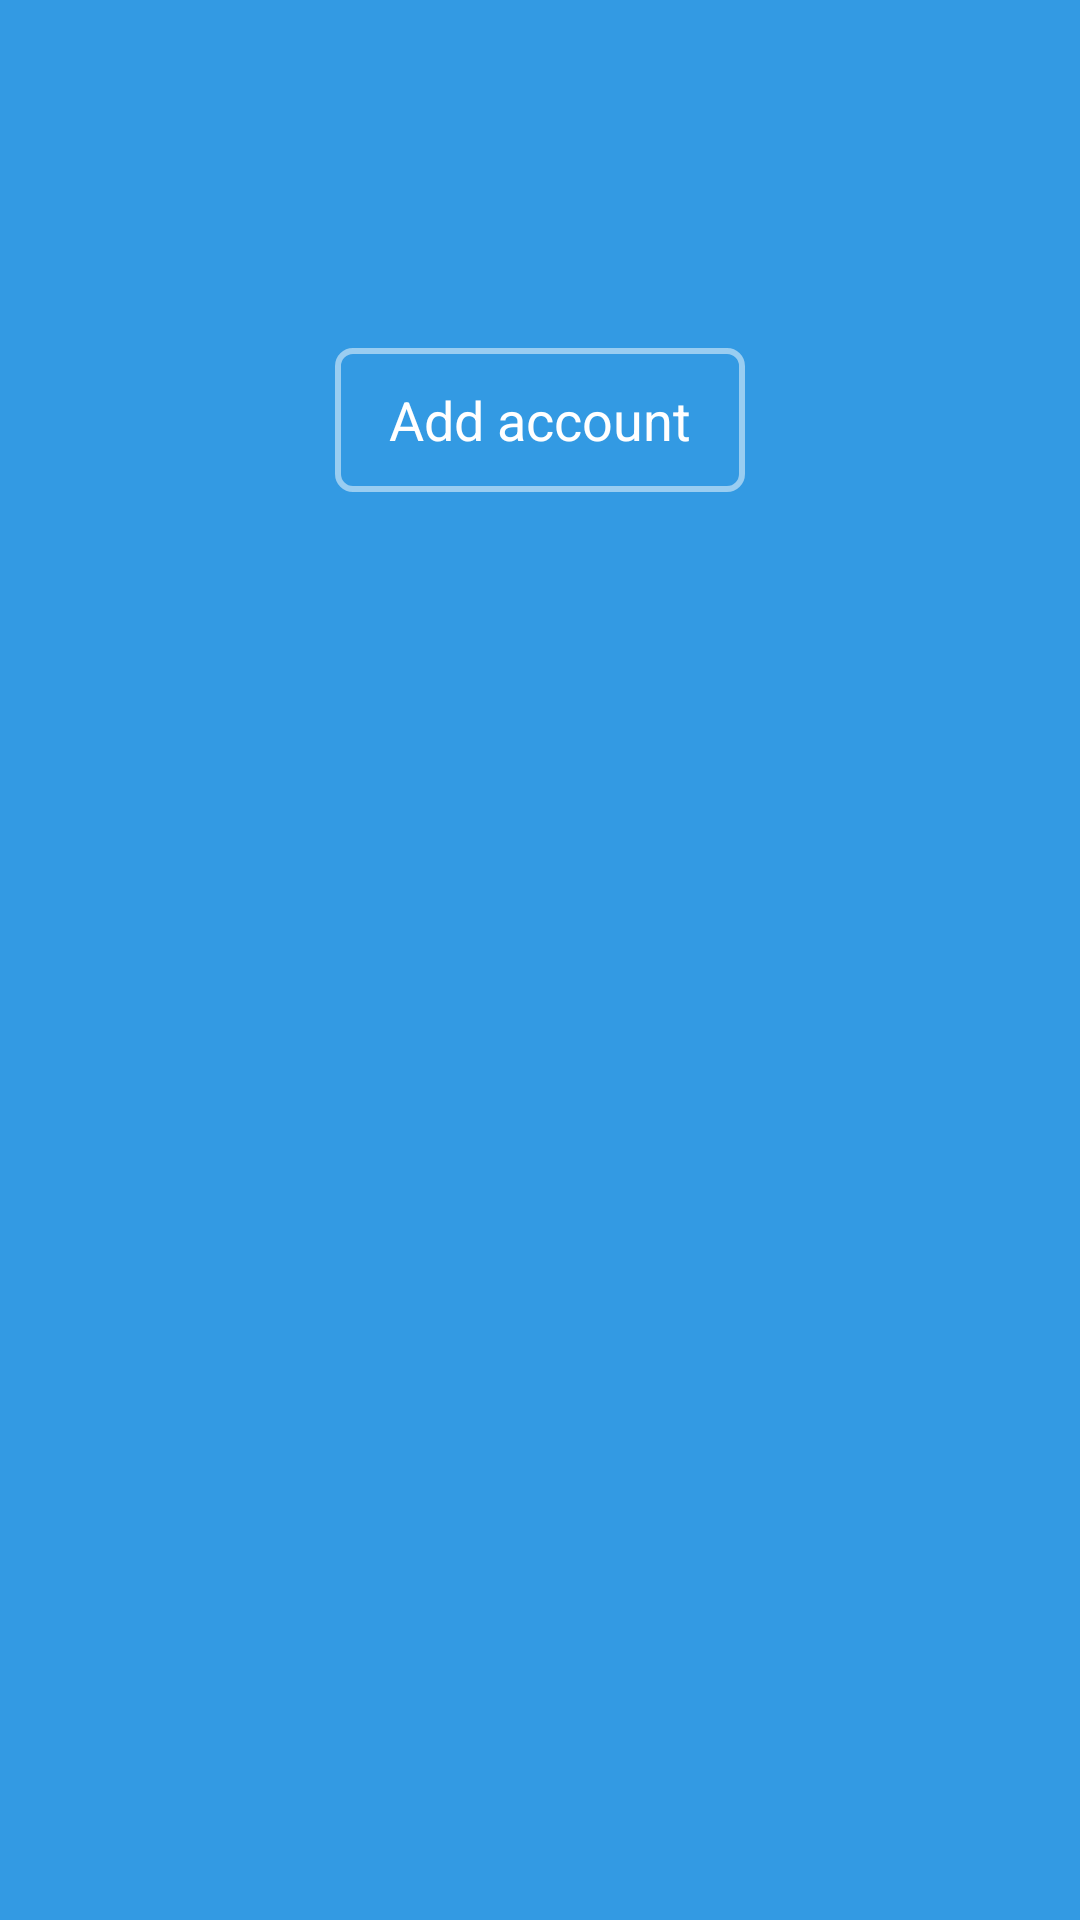

Reconstruct the res/layout file that produces this screen, plus the resources it refers to.
<!-- AndroidManifest.xml: application theme AppTheme -->
<!-- res/layout/fragment_twitter.xml -->
<?xml version="1.0" encoding="utf-8"?>
<LinearLayout xmlns:android="http://schemas.android.com/apk/res/android"
              android:background="@color/twitter_bg"
              style="@style/SocialContainer">

    <include layout="@layout/layout_service"/>

    <com.twitter.sdk.android.core.identity.TwitterLoginButton
        android:id="@+id/twitterLoginButton"
        android:layout_width="wrap_content"
        android:layout_height="wrap_content"
        android:visibility="gone"/>

</LinearLayout>
<!-- res/layout/layout_service.xml (included above) -->
<?xml version="1.0" encoding="utf-8"?>
<LinearLayout xmlns:android="http://schemas.android.com/apk/res/android"
              style="@style/ServiceLayoutContainer">

    <ListView
        android:id="@+id/list"
        style="@style/ServiceAccountsList"/>

    <Button
        android:id="@+id/loginButton"
        style="@style/LoginButton"/>

</LinearLayout>
<!-- resources referenced by this layout -->
<resources>
  <color name="twitter_bg">#339ae3</color>
  <style name="ServiceAccountsList">
          <item name="android:layout_width">match_parent</item>
          <item name="android:layout_height">wrap_content</item>
          <item name="android:layout_marginTop">16dp</item>
          <item name="android:divider">@color/listview_stroke</item>
          <item name="android:dividerHeight">1dp</item>
          <item name="android:background">@drawable/contour_transparent_bg_normal</item>
      </style>
  <style name="ServiceLayoutContainer">
          <item name="android:orientation">vertical</item>
          <item name="android:layout_width">match_parent</item>
          <item name="android:layout_height">wrap_content</item>
          <item name="android:paddingTop">64dp</item>
          <item name="android:paddingBottom">@dimen/activity_vertical_margin</item>
          <item name="android:paddingLeft">@dimen/activity_horizontal_margin</item>
          <item name="android:paddingRight">@dimen/activity_horizontal_margin</item>
      </style>
  <style name="SocialContainer">
          <item name="android:layout_width">match_parent</item>
          <item name="android:layout_height">match_parent</item>
      </style>
  <style name="AppTheme" parent="android:Theme.Holo.Light">
          
          <item name="android:windowBackground">@color/background</item>
          <item name="android:actionBarStyle">@style/MyActionBar</item>
          <item name="android:windowContentOverlay">@null</item>
      </style>
  <!-- drawable contour_transparent_bg_selector (drawable) -->
  <?xml version="1.0" encoding="utf-8"?>
  <selector xmlns:android="http://schemas.android.com/apk/res/android">
  
      <item android:state_focused="true" android:state_pressed="false" android:drawable="@drawable/contour_transparent_bg_focused"/>
      <item android:state_pressed="true" android:drawable="@drawable/contour_transparent_bg_pressed"/>
      <item android:drawable="@drawable/contour_transparent_bg_normal"/>
  
  </selector>
  <string name="action_add">Add account</string>
  <color name="listview_stroke">#7fffffff</color>
  <!-- drawable contour_transparent_bg_normal (drawable) -->
  <?xml version="1.0" encoding="utf-8"?>
  <shape xmlns:android="http://schemas.android.com/apk/res/android">
  
      <solid android:color="#00FFFFFF"/>
      <stroke
          android:width="2dp"
          android:color="@color/listview_stroke"/>
      <corners android:radius="5dp"/>
  
  </shape>
  <color name="background">#e6e5e6</color>
  <style name="MyActionBar" parent="@android:style/Widget.Holo.Light.ActionBar.Solid.Inverse">
          <item name="android:background">@drawable/actionbar_background</item>
          <item name="android:displayOptions">showTitle</item>
          <item name="android:titleTextStyle">@style/MyActionBar.TextStyle</item>
      </style>
  <!-- drawable contour_transparent_bg_focused (drawable) -->
  <?xml version="1.0" encoding="utf-8"?>
  <shape xmlns:android="http://schemas.android.com/apk/res/android">
  
      <solid android:color="#15ffffff"/>
      <stroke
          android:width="2dp"
          android:color="@color/listview_stroke"/>
      <corners android:radius="5dp"/>
  
  </shape>
  <!-- drawable contour_transparent_bg_pressed (drawable) -->
  <?xml version="1.0" encoding="utf-8"?>
  <shape xmlns:android="http://schemas.android.com/apk/res/android">
  
      <solid android:color="#32ffffff"/>
      <stroke
          android:width="2dp"
          android:color="@color/listview_stroke"/>
      <corners android:radius="5dp"/>
  
  </shape>
  <style name="MyActionBar.TextStyle" parent="@android:style/TextAppearance.Holo.Widget.ActionBar.Title">
          <item name="android:textColor">#ff878687</item>
          <item name="android:textSize">20sp</item>
      </style>
</resources>
